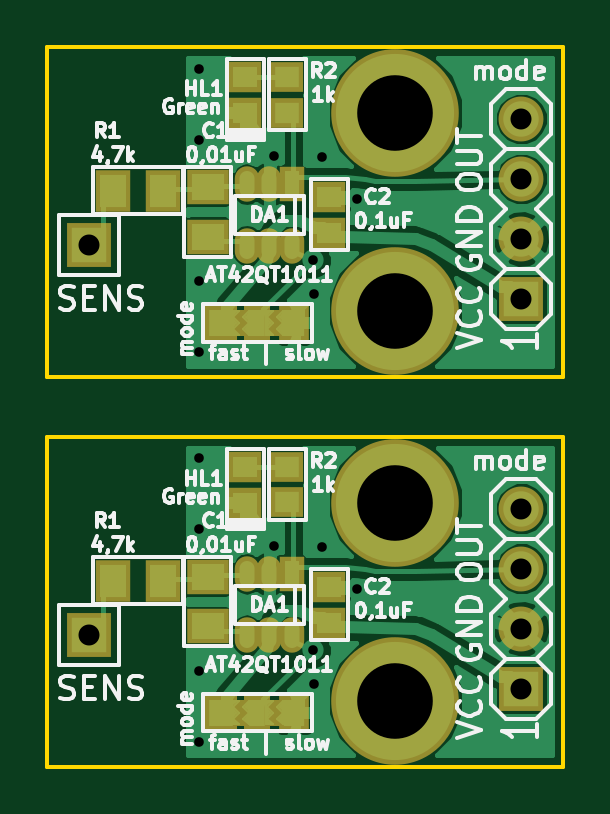
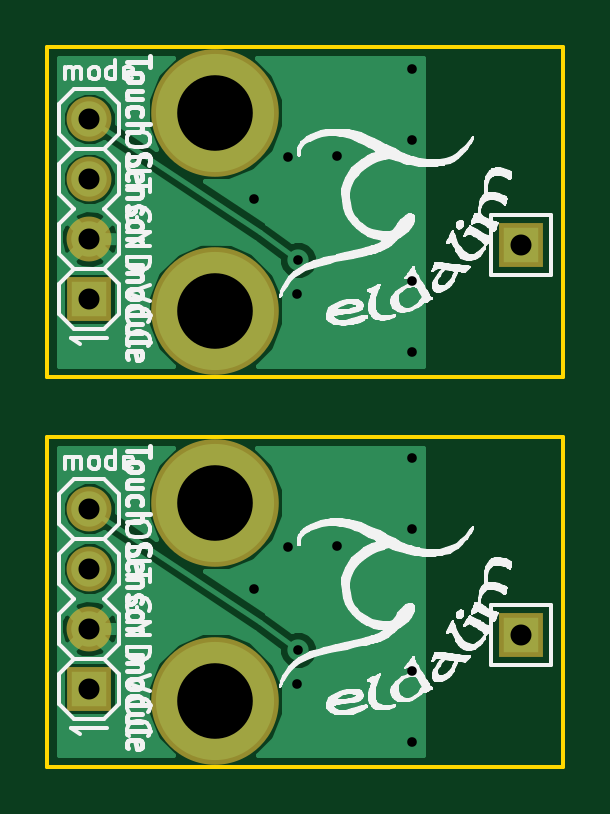
Circuit board: 8 layer files. Board 21.8 x 30.5 mm.
- bottom_copper: AT42QT1011-B_Cu.gbl (16410 bytes)
- bottom_mask: AT42QT1011-B_Mask.gbs (714 bytes)
- bottom_silk: AT42QT1011-B_SilkS.gbo (107051 bytes)
- outline: AT42QT1011-Edge_Cuts.gbr (640 bytes)
- top_copper: AT42QT1011-F_Cu.gtl (52096 bytes)
- top_mask: AT42QT1011-F_Mask.gts (2077 bytes)
- top_silk: AT42QT1011-F_SilkS.gto (45000 bytes)
- drill: AT42QT1011.drl (723 bytes)

=== bottom_copper: AT42QT1011-B_Cu.gbl (16410 bytes, source omitted) ===
=== bottom_mask: AT42QT1011-B_Mask.gbs ===
%FSLAX45Y45*%
G04 Gerber Fmt 4.5, Leading zero omitted, Abs format (unit mm)*
G04 Created by KiCad (PCBNEW (2014-07-12 BZR 4289 GOST-COMMITTERS)-product) date 15.03.2017 23:16:08*
%MOMM*%
G01*
G04 APERTURE LIST*
%ADD10C,0.150000*%
%ADD11C,1.900000*%
%ADD12R,1.900000X1.900000*%
%ADD13C,5.400000*%
G04 APERTURE END LIST*
D10*
D11*
X12014200Y-8662400D03*
D12*
X10185400Y-9195800D03*
D13*
X11480800Y-8637000D03*
X11480800Y-9475200D03*
D11*
X12014200Y-8916400D03*
D12*
X12014200Y-9424400D03*
D11*
X12014200Y-9170400D03*
X12014200Y-10566400D03*
D12*
X12014200Y-11074400D03*
D11*
X12014200Y-10820400D03*
D13*
X11480800Y-11125200D03*
X11480800Y-10287000D03*
D12*
X10185400Y-10845800D03*
D11*
X12014200Y-10312400D03*
M02*

=== bottom_silk: AT42QT1011-B_SilkS.gbo (107051 bytes, source omitted) ===
=== outline: AT42QT1011-Edge_Cuts.gbr ===
%FSLAX45Y45*%
G04 Gerber Fmt 4.5, Leading zero omitted, Abs format (unit mm)*
G04 Created by KiCad (PCBNEW (2014-07-12 BZR 4289 GOST-COMMITTERS)-product) date 15.03.2017 23:16:08*
%MOMM*%
G01*
G04 APERTURE LIST*
%ADD10C,0.150000*%
G04 APERTURE END LIST*
D10*
X10007600Y-8357600D02*
X10007600Y-9754600D01*
X12192000Y-8357600D02*
X12192000Y-9754600D01*
X12192000Y-9754600D02*
X10007600Y-9754600D01*
X10007600Y-8357600D02*
X12192000Y-8357600D01*
X10007600Y-10007600D02*
X12192000Y-10007600D01*
X12192000Y-11404600D02*
X10007600Y-11404600D01*
X12192000Y-10007600D02*
X12192000Y-11404600D01*
X10007600Y-10007600D02*
X10007600Y-11404600D01*
M02*

=== top_copper: AT42QT1011-F_Cu.gtl (52096 bytes, source omitted) ===
=== top_mask: AT42QT1011-F_Mask.gts ===
%FSLAX45Y45*%
G04 Gerber Fmt 4.5, Leading zero omitted, Abs format (unit mm)*
G04 Created by KiCad (PCBNEW (2014-07-12 BZR 4289 GOST-COMMITTERS)-product) date 15.03.2017 23:16:08*
%MOMM*%
G01*
G04 APERTURE LIST*
%ADD10C,0.150000*%
%ADD11C,1.100000*%
%ADD12C,1.900000*%
%ADD13R,1.400000X1.300000*%
%ADD14R,1.500000X1.800000*%
%ADD15R,1.416000X1.289000*%
%ADD16R,1.400000X1.500000*%
%ADD17R,1.100000X1.500000*%
%ADD18R,1.300000X1.500000*%
%ADD19R,1.900000X1.900000*%
%ADD20R,1.035000X1.499820*%
%ADD21O,1.035000X1.499820*%
%ADD22R,1.800000X1.500000*%
%ADD23C,5.400000*%
G04 APERTURE END LIST*
D10*
D11*
X10746600Y-9526000D02*
X11036600Y-9526000D01*
X10746600Y-11176000D02*
X11036600Y-11176000D01*
D12*
X12014200Y-8662400D03*
D13*
X11023600Y-8635800D03*
X11023600Y-8485800D03*
D14*
X10286800Y-8967200D03*
X10496800Y-8967200D03*
D15*
X10845800Y-8484600D03*
X10845800Y-8637000D03*
D16*
X10741600Y-9526000D03*
D17*
X10896600Y-9526000D03*
D18*
X11051600Y-9526000D03*
D19*
X10185400Y-9195800D03*
D20*
X11042396Y-8938752D03*
D21*
X10947400Y-8938752D03*
X10852404Y-8938752D03*
X10852404Y-9198848D03*
X10947400Y-9198848D03*
X11042396Y-9198848D03*
D15*
X11201400Y-9145000D03*
X11201400Y-8992600D03*
D22*
X10685600Y-8950600D03*
X10685600Y-9160600D03*
D23*
X11480800Y-8637000D03*
X11480800Y-9475200D03*
D12*
X12014200Y-8916400D03*
D19*
X12014200Y-9424400D03*
D12*
X12014200Y-9170400D03*
X12014200Y-10566400D03*
D19*
X12014200Y-11074400D03*
D12*
X12014200Y-10820400D03*
D23*
X11480800Y-11125200D03*
X11480800Y-10287000D03*
D22*
X10685600Y-10600600D03*
X10685600Y-10810600D03*
D15*
X11201400Y-10795000D03*
X11201400Y-10642600D03*
D20*
X11042396Y-10588752D03*
D21*
X10947400Y-10588752D03*
X10852404Y-10588752D03*
X10852404Y-10848848D03*
X10947400Y-10848848D03*
X11042396Y-10848848D03*
D19*
X10185400Y-10845800D03*
D16*
X10741600Y-11176000D03*
D17*
X10896600Y-11176000D03*
D18*
X11051600Y-11176000D03*
D15*
X10845800Y-10134600D03*
X10845800Y-10287000D03*
D14*
X10286800Y-10617200D03*
X10496800Y-10617200D03*
D13*
X11023600Y-10285800D03*
X11023600Y-10135800D03*
D12*
X12014200Y-10312400D03*
M02*

=== top_silk: AT42QT1011-F_SilkS.gto (45000 bytes, source omitted) ===
=== drill: AT42QT1011.drl ===
M48
;DRILL file {kicad (2014-07-12 BZR 4289 GOST-COMMITTERS)-product} date 15.03.2017 23:16:15
;FORMAT={2:4/ absolute / inch / keep zeros}
FMAT,2
INCH,TZ
T1C0.016
T2C0.035
T3C0.126
%
G90
G05
M72
T1
X041929Y-033268
X041929Y-034449
X041929Y-036811
X041929Y-037992
X041929Y-039764
X041929Y-040945
X041929Y-043307
X041929Y-044488
X043171Y-034722
X043171Y-041218
X043823Y-036462
X043823Y-042958
X043836Y-037030
X043836Y-043526
X043983Y-034738
X043983Y-041234
X044556Y-035448
X044556Y-041944
T2
X040100Y-036204
X040100Y-042700
X047300Y-034104
X047300Y-035104
X047300Y-036104
X047300Y-037104
X047300Y-040600
X047300Y-041600
X047300Y-042600
X047300Y-043600
T3
X045200Y-034004
X045200Y-037304
X045200Y-040500
X045200Y-043800
T0
M30

